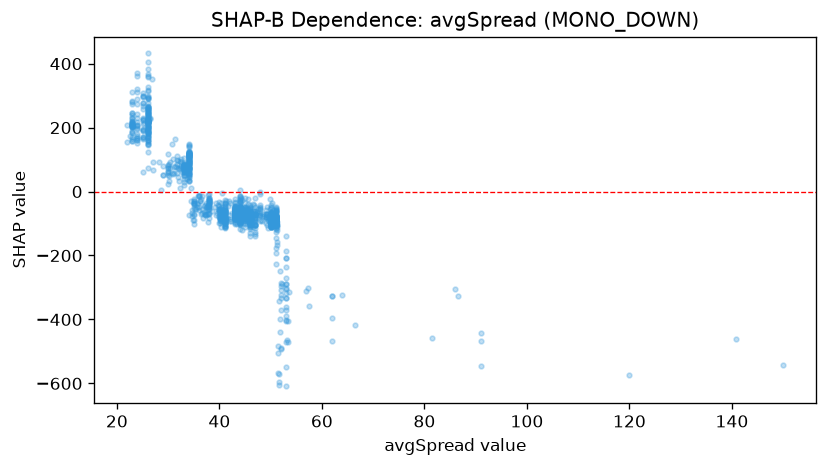

The file beside this chart, header and first rows:
feature_value, shap_value
41.0, -99.66
41.0, -88.24
41.0, -55.82
40.0, -56.61
41.0, -104.4
41.0, -57.14
40.4, -81.86
41.0, -80.57
41.0, -61.34
41.4, -83.88
40.3, -91.44
40.0, -57.19
40.6, -53.77
40.2, -81.34
40.1, -98.11
48.0, -92.01
40.0, -99.09
40.0, -77.12
41.0, -62.34
41.0, -51.59
41.0, -71.63
41.0, -97.69
41.0, -99.66
41.0, -108
40.3, -87.24
40.8, -72.37
40.7, -64.9
40.5, -87.84
40.2, -86.12
40.1, -90.56
40.1, -70.21
40.3, -68.45
40.0, -78.87
41.0, -66.96
40.6, -60.63
41.0, -82.09
41.0, -67.38
46.5, -109.6
40.4, -111.5
41.0, -114.2
40.9, -73.31
41.0, -108.2
41.0, -95.33
41.0, -85.86
41.0, -93.37
41.0, -46.01
41.0, -98.65
41.0, -110.5
41.0, -97.6
41.0, -92.98
41.0, -93.12
41.0, -110.6
41.0, -81.74
41.0, -99.55
41.0, -87.15
41.0, -68.93
41.0, -67.78
43.8, -90.92
43.9, -82.03
42.1, -85.56
... 1,126 more rows
